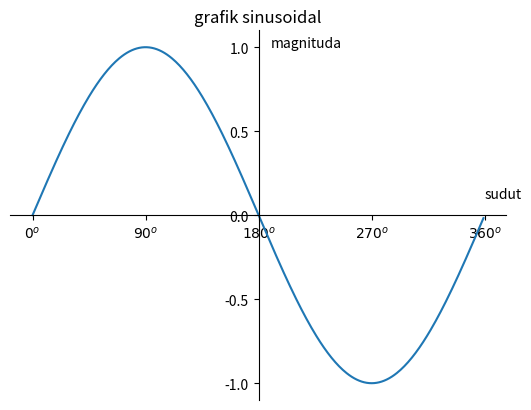

Write the Python code that produced this figure.
import matplotlib.pyplot as plt
import numpy as np

# membuat data
sudut = np.arange(0, 360, 1)
y = np.sin(np.deg2rad(sudut))


# membuat plot

plt.plot(sudut, y)
plt.title("grafik sinusoidal")
plt.text(190, 1, "magnituda")
plt.text(360, 0.1, "sudut")
plt.yticks([-1, -0.5, 0, 0.5, 1])
plt.xticks(
    [0, 90, 180, 270, 360],
    [r"${0}^o$", r"${90}^o$", r"${180}^o$", r"${270}^o$", r"${360}^o$"],
)

"""
spines digunakan untuk mengeser axis
axis dalam spines ada 4 yaitu
1. left atau sumbu y
2. botton atau sumbu x
3. right
4. top
"""
ax = plt.gca()  # gca = get current axis
ax.spines["left"].set_position(("data", 180))
ax.spines["bottom"].set_position(("data", 0))
"""
apabila ingin menghilangkan spines right dan top,
ganti set_color("none")
"""
ax.spines["right"].set_color("none")
ax.spines["top"].set_color("none")


# tampilkan
plt.show()
